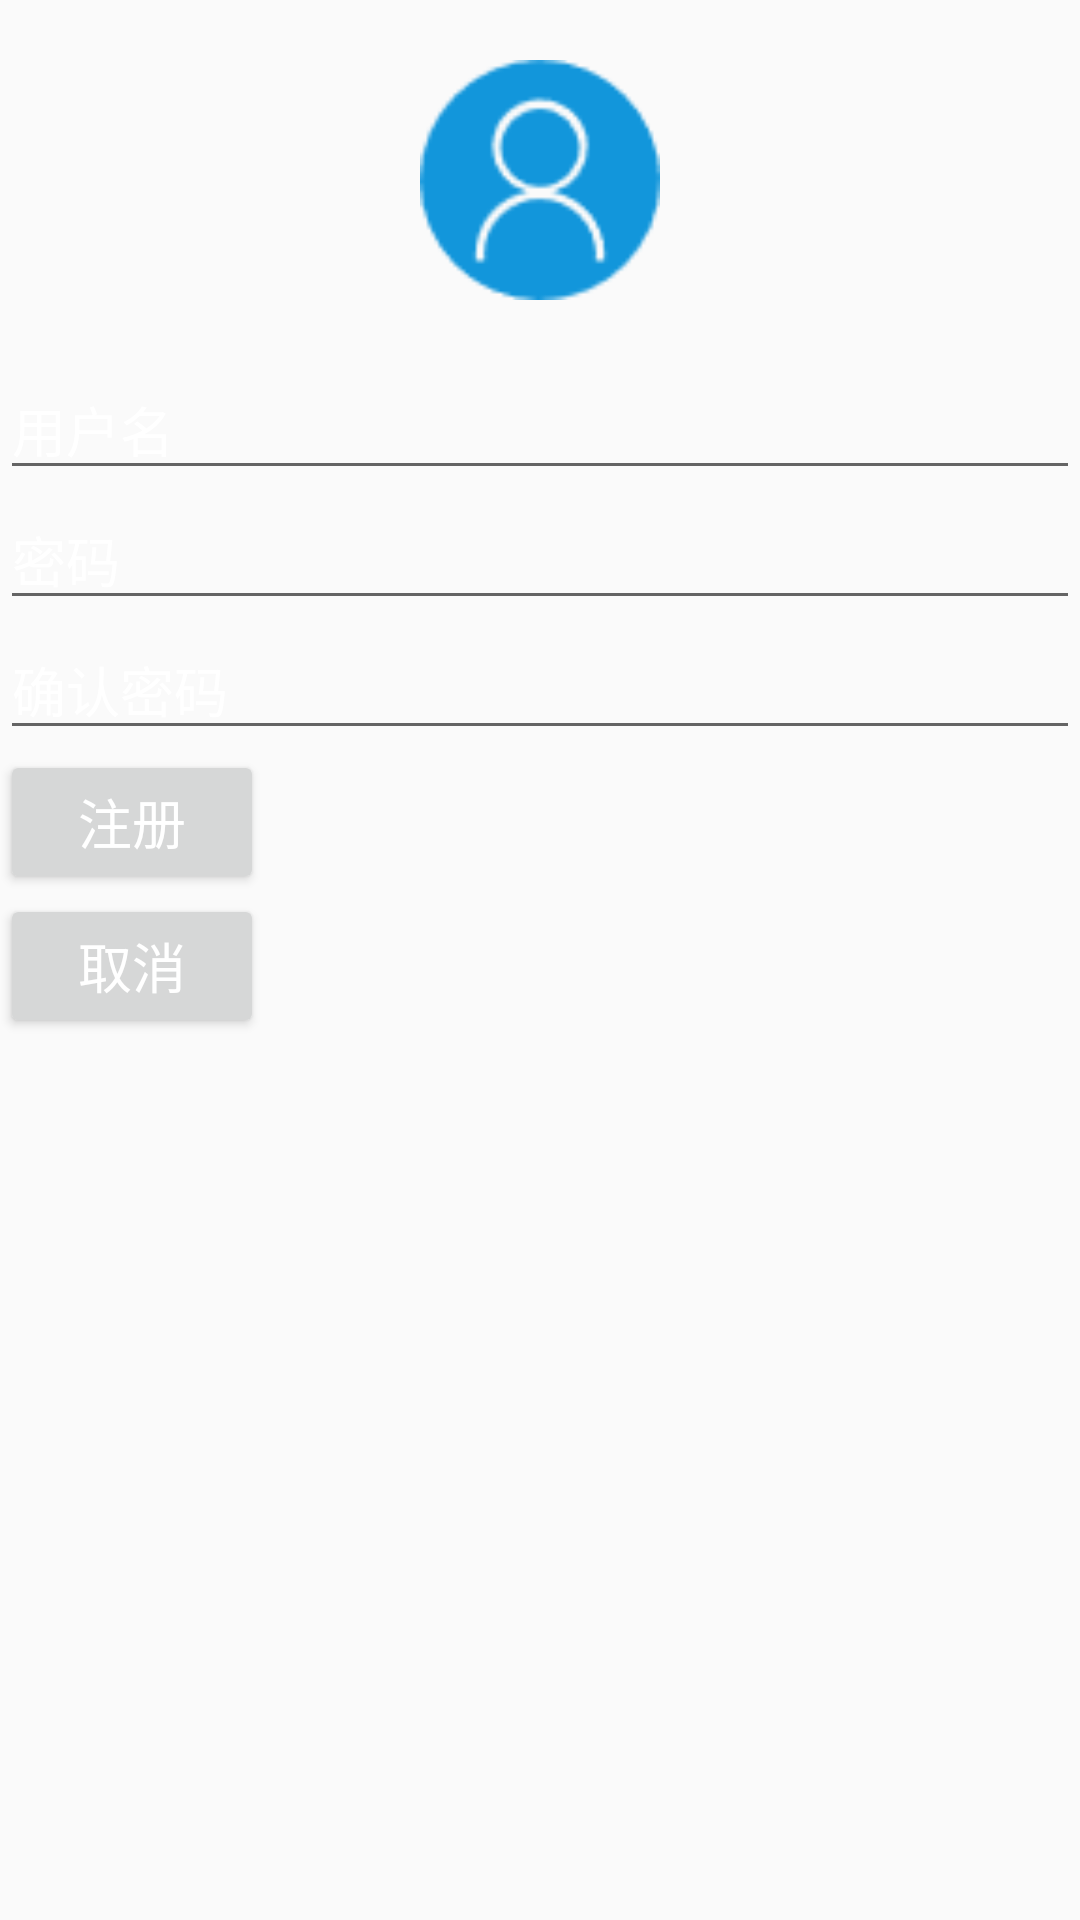

Write the Android layout XML for this screen, with the resource values it uses.
<!-- AndroidManifest.xml: application theme AppTheme -->
<!-- res/layout/fragment_insertuser.xml -->
<?xml version="1.0" encoding="utf-8"?>
<LinearLayout xmlns:android="http://schemas.android.com/apk/res/android"
    android:orientation="vertical" android:layout_width="match_parent"
    android:layout_height="match_parent">

    <ImageView
        android:layout_width="80dp"
        android:layout_height="80dp"
        android:layout_marginTop="20dp"
        android:layout_marginBottom="20dp"
        android:src="@mipmap/user"
        android:layout_gravity="center_horizontal"/>

    <EditText
        android:id="@+id/et_uname"
        android:layout_width="match_parent"
        android:layout_height="wrap_content"
        android:hint="用户名"
        android:textColorHint="@color/white"
        android:textSize="18sp"
        android:textColor="@color/white"/>

    <EditText
        android:id="@+id/et_password"
        android:layout_width="match_parent"
        android:layout_height="wrap_content"
        android:hint="密码"
        android:textColorHint="@color/white"
        android:textSize="18sp"
        android:textColor="@color/white"/>

    <EditText
        android:id="@+id/et_password2"
        android:layout_width="match_parent"
        android:layout_height="wrap_content"
        android:hint="确认密码"
        android:textColorHint="@color/white"
        android:textSize="18sp"
        android:textColor="@color/white"/>

    <Button
        android:id="@+id/btn_regist"
        android:layout_width="wrap_content"
        android:layout_height="wrap_content"
        android:text="注册"
        android:textSize="18sp"
        android:textColor="@color/white"/>

    <Button
        android:id="@+id/btn_cancel"
        android:layout_width="wrap_content"
        android:layout_height="wrap_content"
        android:text="取消"
        android:textSize="18sp"
        android:textColor="@color/white"/>


</LinearLayout>
<!-- resources referenced by this layout -->
<resources>
  <color name="white">#ffffff</color>
  <!-- mipmap user: png bitmap (mipmap-mdpi, 1193 bytes) -->
  <style name="AppTheme" parent="Theme.AppCompat.Light">
          
          <item name="colorPrimary">@color/colorPrimary</item>
          <item name="colorPrimaryDark">@color/colorPrimaryDark</item>
          <item name="colorAccent">@color/colorAccent</item>
      </style>
  <color name="colorPrimary">#3F51B5</color>
  <color name="colorPrimaryDark">#303F9F</color>
  <color name="colorAccent">#FF4081</color>
</resources>
